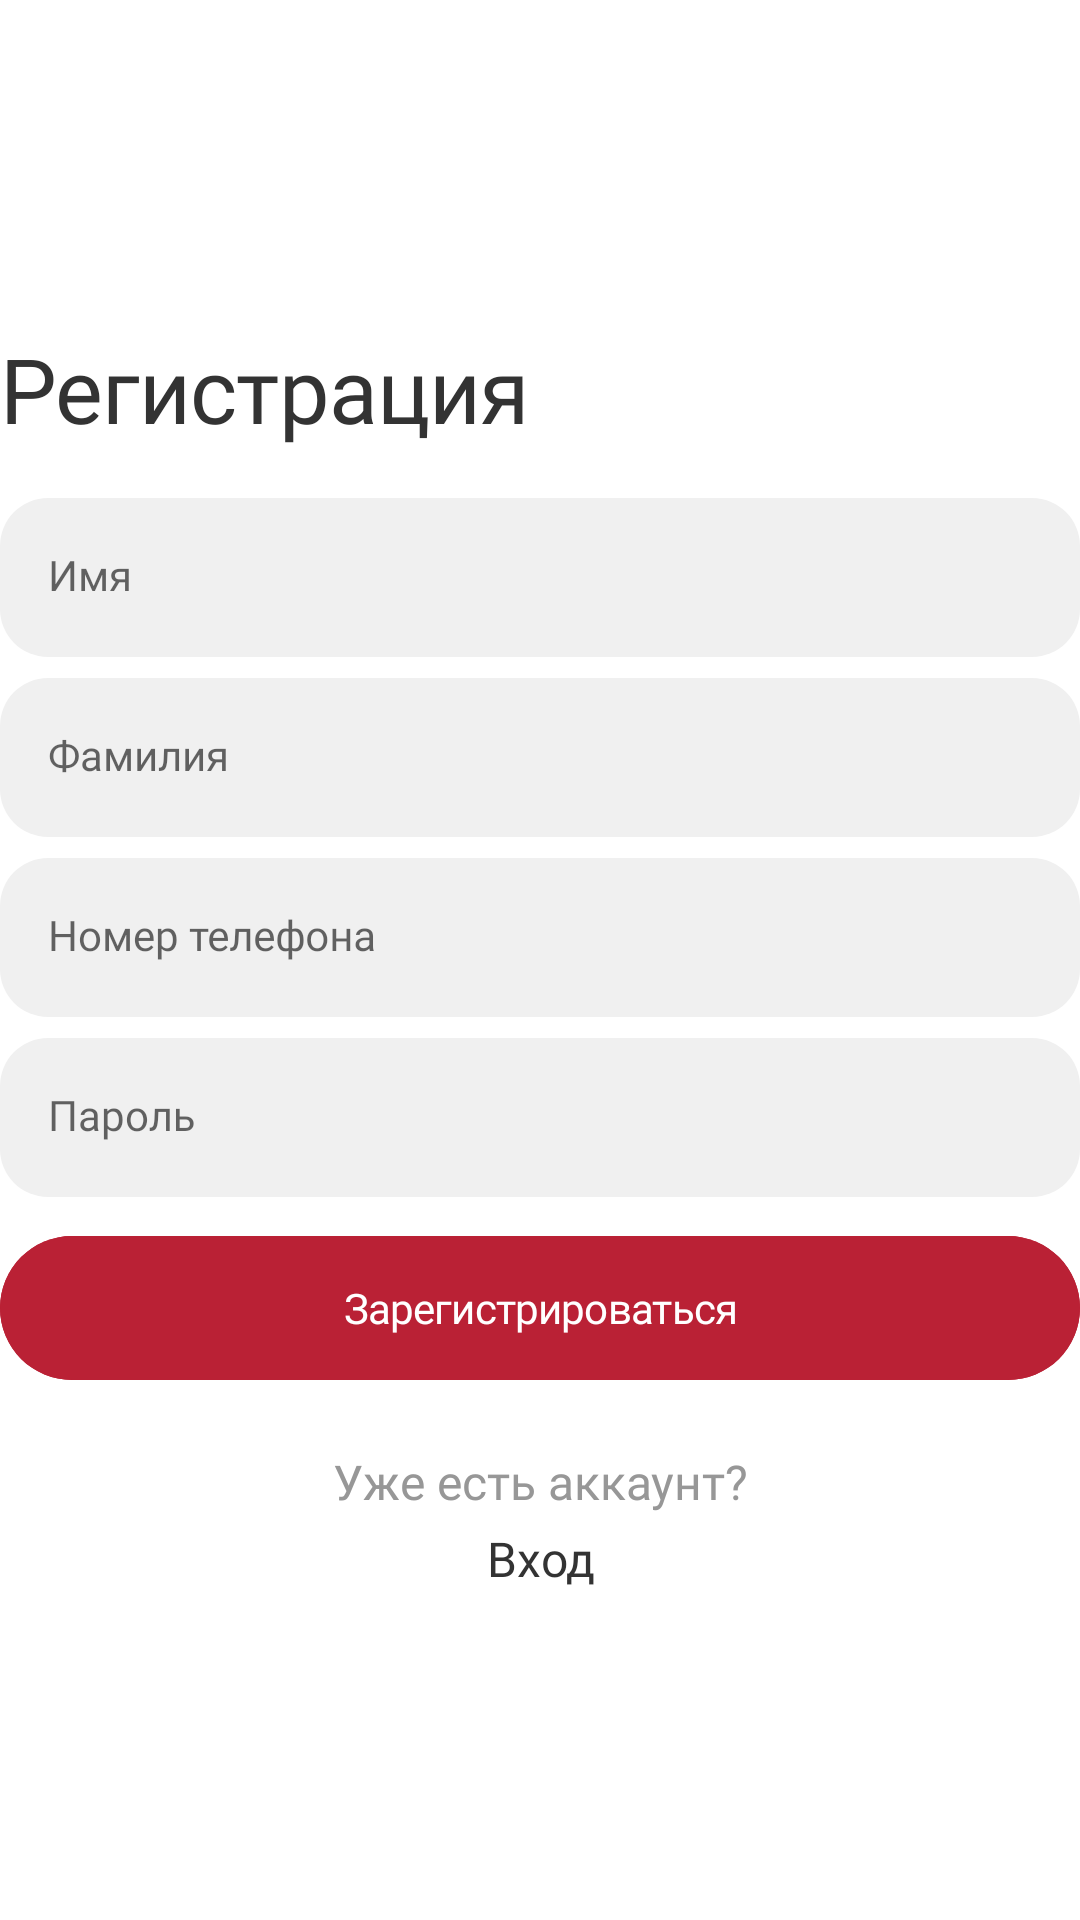

Reconstruct the res/layout file that produces this screen, plus the resources it refers to.
<!-- AndroidManifest.xml: application theme Theme.UpsMobile -->
<!-- res/layout/fragment_register.xml -->
<?xml version="1.0" encoding="utf-8"?>
<LinearLayout xmlns:android="http://schemas.android.com/apk/res/android"
    xmlns:app="http://schemas.android.com/apk/res-auto"
    xmlns:tools="http://schemas.android.com/tools"
    android:layout_width="match_parent"
    android:layout_height="match_parent"
    android:layout_marginLeft="16dp"
    android:layout_marginRight="16dp"
    android:gravity="center"
    android:orientation="vertical"
    tools:context=".ui.register.RegisterFragment">

    <TextView
        android:id="@+id/textView"
        android:layout_width="match_parent"
        android:layout_height="wrap_content"
        android:layout_marginBottom="16.25dp"
        android:fontFamily="@font/labgrotesquebold"
        android:letterSpacing="-0.01"
        android:lineSpacingMultiplier="1.0"
        android:text="Регистрация"
        android:textColor="@color/blackstar"
        android:textSize="30dp" />



    <com.google.android.material.textfield.TextInputLayout
        style="@style/Theme.UpsMobile.Input"
        android:layout_width="match_parent"
        android:layout_height="60dp">

        <com.google.android.material.textfield.TextInputEditText
            style="@style/Theme.UpsMobile.Input.Text"
            android:layout_width="match_parent"
            android:layout_height="wrap_content"
            android:hint="Имя"
            android:inputType="phone"></com.google.android.material.textfield.TextInputEditText>

    </com.google.android.material.textfield.TextInputLayout>
    <com.google.android.material.textfield.TextInputLayout
        style="@style/Theme.UpsMobile.Input"
        android:layout_width="match_parent"
        android:layout_height="60dp">

        <com.google.android.material.textfield.TextInputEditText
            style="@style/Theme.UpsMobile.Input.Text"
            android:layout_width="match_parent"
            android:layout_height="wrap_content"
            android:hint="Фамилия"
            android:inputType="textPassword"></com.google.android.material.textfield.TextInputEditText>
    </com.google.android.material.textfield.TextInputLayout>
    <com.google.android.material.textfield.TextInputLayout
        style="@style/Theme.UpsMobile.Input"
        android:layout_width="match_parent"
        android:layout_height="60dp">

        <com.google.android.material.textfield.TextInputEditText
            style="@style/Theme.UpsMobile.Input.Text"
            android:layout_width="match_parent"
            android:layout_height="wrap_content"
            android:hint="Номер телефона"
            android:inputType="phone"></com.google.android.material.textfield.TextInputEditText>

    </com.google.android.material.textfield.TextInputLayout>
    <com.google.android.material.textfield.TextInputLayout
        style="@style/Theme.UpsMobile.Input"
        android:layout_width="match_parent"
        android:layout_height="60dp">

        <com.google.android.material.textfield.TextInputEditText
            style="@style/Theme.UpsMobile.Input.Text"
            android:layout_width="match_parent"
            android:layout_height="wrap_content"
            android:hint="Пароль"
            android:inputType="textPassword"></com.google.android.material.textfield.TextInputEditText>
    </com.google.android.material.textfield.TextInputLayout>


    <com.google.android.material.button.MaterialButton
        android:id="@+id/button"
        style="@style/Theme.UpsMobile.Button"
        android:layout_width="match_parent"
        android:layout_marginBottom="16.85dp"
        android:text="Зарегистрироваться" />


    <TextView
        android:id="@+id/textView2"
        android:layout_width="match_parent"
        android:layout_height="wrap_content"
        android:layout_marginBottom="4dp"
        android:fontFamily="@font/labgrotesquemedium"
        android:letterSpacing="0"
        android:lineHeight="24dp"
        android:text="Уже есть аккаунт?"
        android:textAlignment="center"
        android:textColor="@color/graytextedit"
        android:textSize="16sp" />

    <TextView
        android:id="@+id/textView3"
        android:layout_width="match_parent"
        android:layout_height="wrap_content"
        android:fontFamily="@font/labgrotesquebold"
        android:letterSpacing="0"
        android:lineHeight="24dp"
        android:text="Вход"
        android:textAlignment="center"
        android:textColor="@color/blackstar"
        android:textSize="16sp" />
</LinearLayout>
<!-- resources referenced by this layout -->
<resources>
  <color name="blackstar">#333333</color>
  <color name="graytextedit">#979797</color>
  <style name="Theme.UpsMobile.Button" parent="Widget.MaterialComponents.Button">
          <item name="android:layout_height">60dp</item>
          <item name="android:backgroundTint">@color/primary</item>
          <item name="android:elevation">0dp</item>
          <item name="android:stateListAnimator">@null</item>
          <item name="android:letterSpacing">-0.02</item>
          <item name="android:textAllCaps">false</item>
          <item name="android:fontFamily">@font/arialbold</item>
          <item name="cornerRadius">32dp</item>
      </style>
  <style name="Theme.UpsMobile.Input" parent="Widget.MaterialComponents.TextInputLayout.OutlinedBox">
          <item name="hintTextColor">@color/graytextedit</item>
          <item name="boxBackgroundColor">@color/graytexteditbackground</item>
          <item name="boxBackgroundMode">filled</item>
          <item name="boxCornerRadiusBottomEnd">16dp</item>
          <item name="boxCornerRadiusTopStart">16dp</item>
          <item name="boxCornerRadiusTopEnd">16dp</item>
          <item name="boxCornerRadiusBottomStart">16dp</item>
          <item name="hintTextAppearance">@style/Theme.UpsMobile.Input.hint</item>
          <item name="boxStrokeColor">@android:color/transparent</item>
          <item name="boxStrokeWidth">0dp</item>
  
          <item name="boxStrokeWidthFocused">0dp</item>
          <item name="hintAnimationEnabled">false</item>
  
      </style>
  <style name="Theme.UpsMobile.Input.Text">
          <item name="singleLine">true</item>
          <item name="android:textCursorDrawable">@null</item>
          <item name="android:textSize">14sp</item>
          <item name="fontFamily">@font/labgrotesquemedium</item>
      </style>
  <style name="Theme.UpsMobile" parent="Theme.MaterialComponents.DayNight.NoActionBar">
          
          
      </style>
  <color name="primary">#BA2135</color>
  <color name="graytexteditbackground">#F0F0F0</color>
  <style name="Theme.UpsMobile.Input.hint" parent="TextAppearance.MaterialComponents.Caption">
          <item name="android:textSize">14sp</item> 
          <item name="android:layout_margin">0dp</item>
  
          <item name="android:fontFamily">@font/labgrotesquemedium</item> 
          <item name="android:textColor">@color/graytextedit</item> 
      </style>
</resources>
